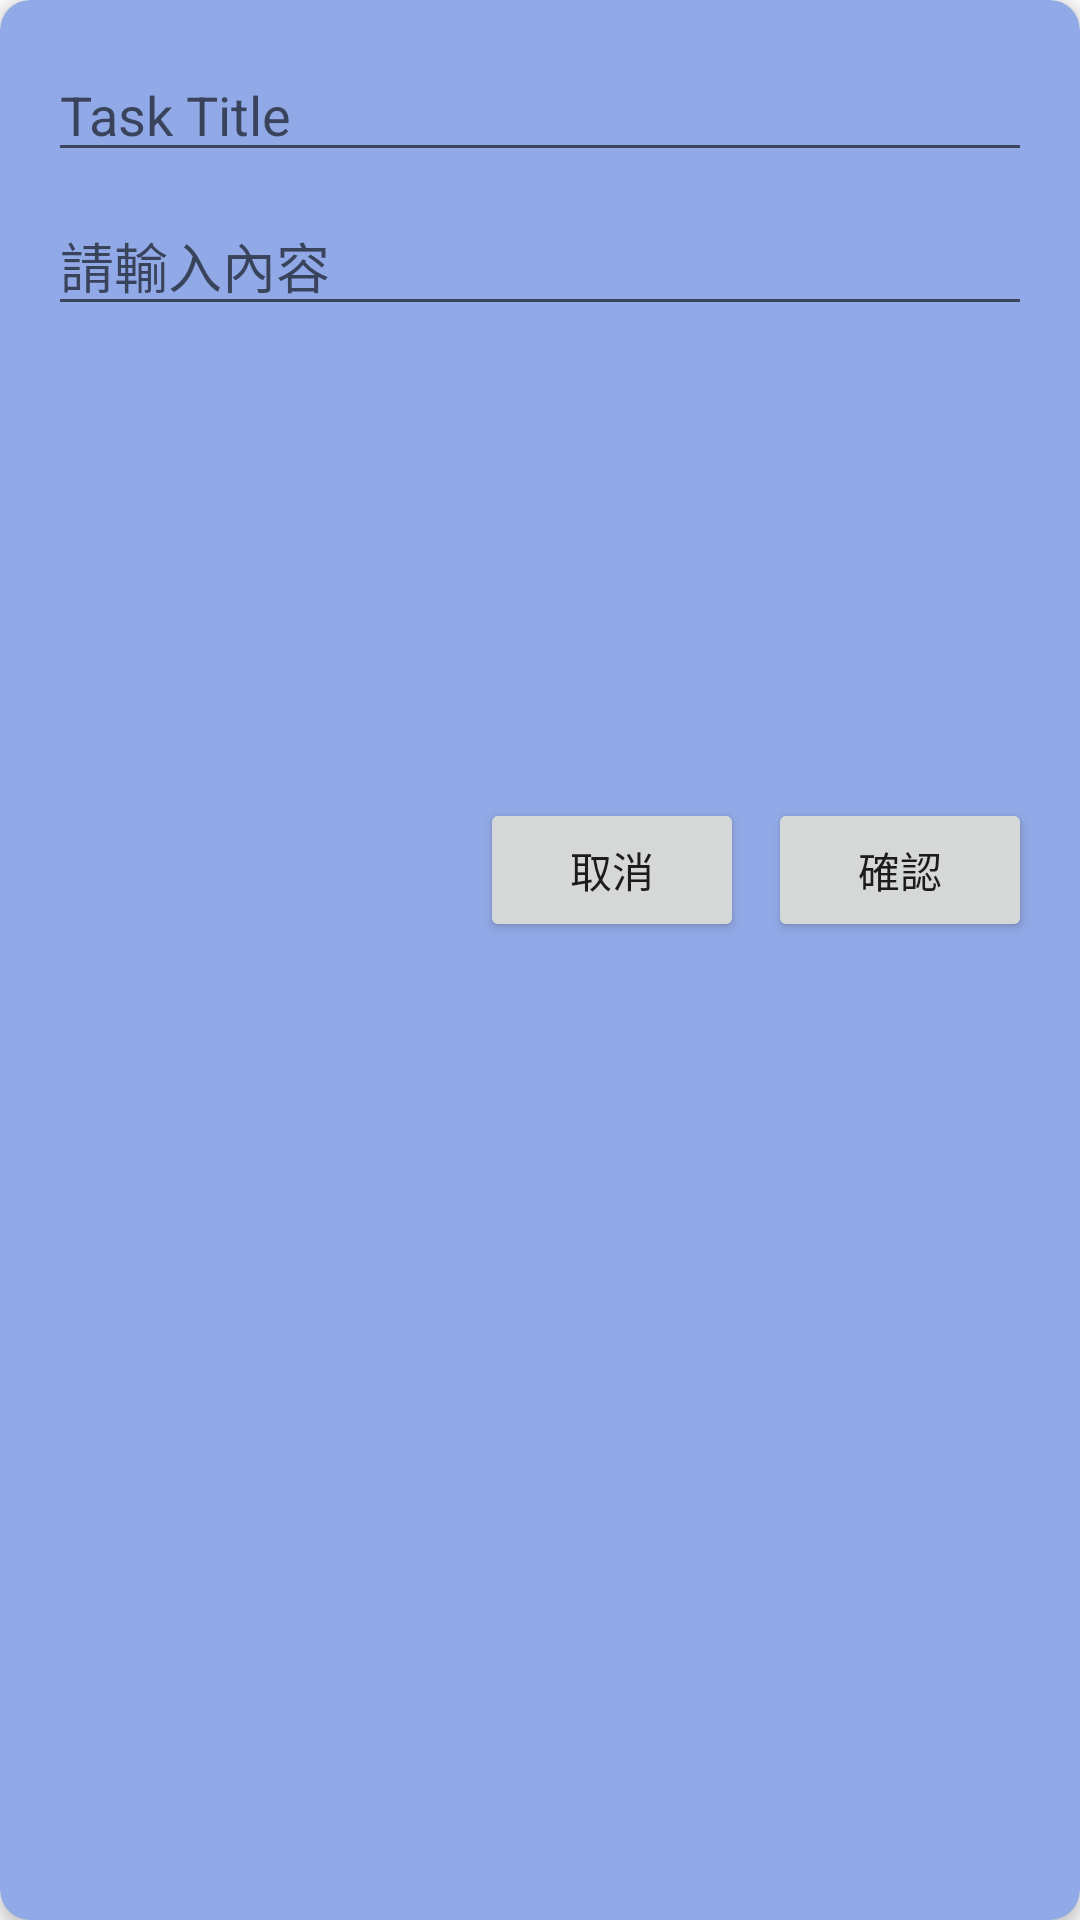

The Android layout XML behind this screen, and the referenced resources:
<!-- AndroidManifest.xml: application theme AppTheme -->
<!-- res/layout/dialog_new_task.xml -->
<?xml version="1.0" encoding="utf-8"?>
<androidx.cardview.widget.CardView xmlns:android="http://schemas.android.com/apk/res/android"
    xmlns:app="http://schemas.android.com/apk/res-auto"
    xmlns:tools="http://schemas.android.com/tools"
    android:layout_width="match_parent"
    android:layout_height="wrap_content"
    android:layout_margin="8dp"
    app:cardBackgroundColor="#91A9E6"
    app:cardCornerRadius="10dp"
    app:cardElevation="3dp">

    <androidx.constraintlayout.widget.ConstraintLayout
        android:layout_width="match_parent"
        android:layout_height="330dp">

        <EditText
            android:id="@+id/ed_newTask"
            android:layout_width="0dp"
            android:layout_height="wrap_content"
            android:layout_marginStart="16dp"
            android:layout_marginTop="16dp"
            android:layout_marginEnd="16dp"
            android:hint="Task Title"
            app:layout_constraintEnd_toEndOf="parent"
            app:layout_constraintStart_toStartOf="parent"
            app:layout_constraintTop_toTopOf="parent" />

        <Button
            android:id="@+id/btn1"
            android:layout_width="wrap_content"
            android:layout_height="wrap_content"
            android:layout_marginEnd="16dp"
            android:layout_marginBottom="16dp"
            android:text="確認"
            app:layout_constraintBottom_toBottomOf="parent"
            app:layout_constraintEnd_toEndOf="parent" />

        <Button
            android:id="@+id/btn2"
            android:layout_width="wrap_content"
            android:layout_height="wrap_content"
            android:layout_marginEnd="8dp"
            android:layout_marginBottom="16dp"
            android:text="取消"
            app:layout_constraintBottom_toBottomOf="parent"
            app:layout_constraintEnd_toStartOf="@+id/btn1" />

        <EditText
            android:id="@+id/ed_taskContext"
            android:layout_width="0dp"
            android:layout_height="wrap_content"
            android:layout_marginStart="16dp"
            android:layout_marginTop="8dp"
            android:layout_marginEnd="16dp"
            android:ems="10"
            android:hint="請輸入內容"
            android:inputType="none|textImeMultiLine"
            app:layout_constraintEnd_toEndOf="parent"
            app:layout_constraintStart_toStartOf="parent"
            app:layout_constraintTop_toBottomOf="@+id/ed_newTask" />

    </androidx.constraintlayout.widget.ConstraintLayout>

</androidx.cardview.widget.CardView>
<!-- resources referenced by this layout -->
<resources>
  <style name="AppTheme" parent="Theme.AppCompat.Light.DarkActionBar">
          
          <item name="colorPrimary">@color/colorPrimary</item>
          <item name="colorPrimaryDark">@color/colorPrimaryDark</item>
          <item name="colorAccent">@color/colorAccent</item>
      </style>
  <color name="colorPrimary">#6200EE</color>
  <color name="colorPrimaryDark">#3700B3</color>
  <color name="colorAccent">#03DAC5</color>
</resources>
